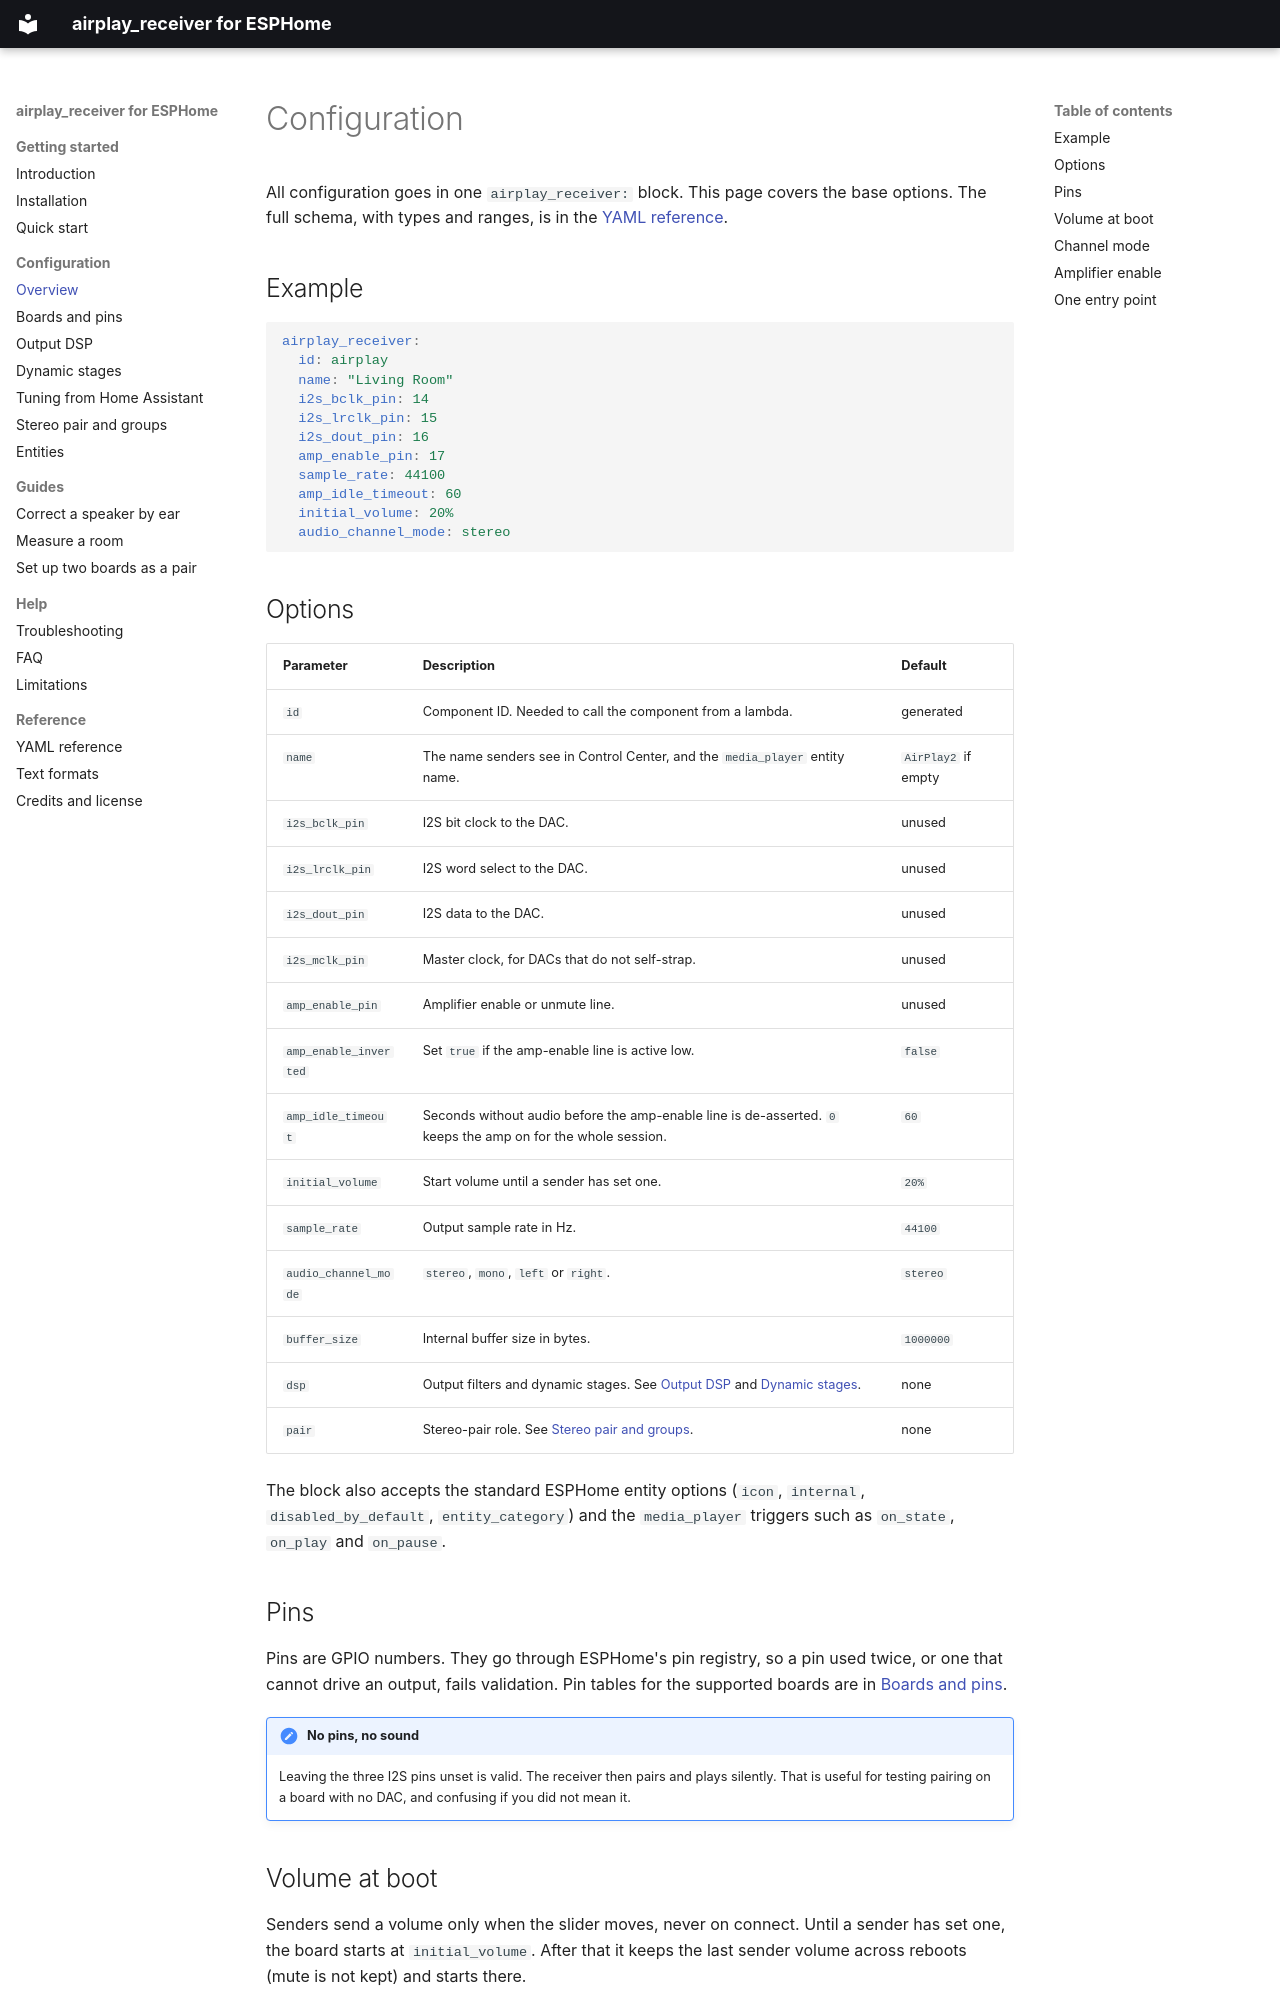

repository: henriklied/esphome-airplay2 · page: configuration/index.html · generator: mkdocs

# Configuration

All configuration goes in one `airplay_receiver:` block. This page covers the base options. The full schema, with types and ranges, is in the [YAML reference](../reference/yaml.md).

## Example

```yaml
airplay_receiver:
  id: airplay
  name: "Living Room"
  i2s_bclk_pin: 14
  i2s_lrclk_pin: 15
  i2s_dout_pin: 16
  amp_enable_pin: 17
  sample_rate: 44100
  amp_idle_timeout: 60
  initial_volume: 20%
  audio_channel_mode: stereo
```

## Options

| Parameter | Description | Default |
|---|---|---|
| `id` | Component ID. Needed to call the component from a lambda. | generated |
| `name` | The name senders see in Control Center, and the `media_player` entity name. | `AirPlay2` if empty |
| `i2s_bclk_pin` | I2S bit clock to the DAC. | unused |
| `i2s_lrclk_pin` | I2S word select to the DAC. | unused |
| `i2s_dout_pin` | I2S data to the DAC. | unused |
| `i2s_mclk_pin` | Master clock, for DACs that do not self-strap. | unused |
| `amp_enable_pin` | Amplifier enable or unmute line. | unused |
| `amp_enable_inverted` | Set `true` if the amp-enable line is active low. | `false` |
| `amp_idle_timeout` | Seconds without audio before the amp-enable line is de-asserted. `0` keeps the amp on for the whole session. | `60` |
| `initial_volume` | Start volume until a sender has set one. | `20%` |
| `sample_rate` | Output sample rate in Hz. | `44100` |
| `audio_channel_mode` | `stereo`, `mono`, `left` or `right`. | `stereo` |
| `buffer_size` | Internal buffer size in bytes. | `1000000` |
| `dsp` | Output filters and dynamic stages. See [Output DSP](output-dsp.md) and [Dynamic stages](dynamic-stages.md). | none |
| `pair` | Stereo-pair role. See [Stereo pair and groups](stereo-pair.md). | none |

The block also accepts the standard ESPHome entity options (`icon`, `internal`, `disabled_by_default`, `entity_category`) and the `media_player` triggers such as `on_state`, `on_play` and `on_pause`.

## Pins

Pins are GPIO numbers. They go through ESPHome's pin registry, so a pin used twice, or one that cannot drive an output, fails validation. Pin tables for the supported boards are in [Boards and pins](hardware.md).

!!! note "No pins, no sound"

    Leaving the three I2S pins unset is valid. The receiver then pairs and plays silently. That is useful for testing pairing on a board with no DAC, and confusing if you did not mean it.
